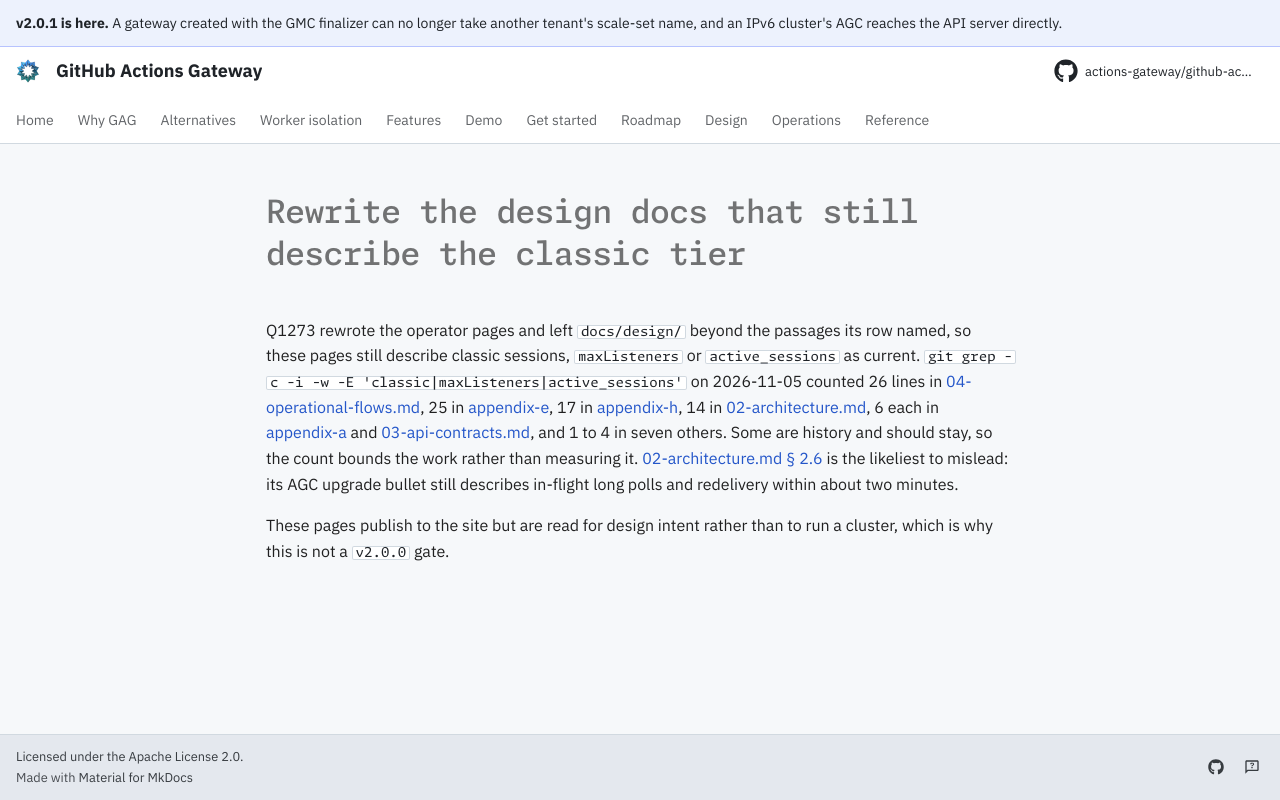

repository: actions-gateway/github-actions-gateway · page: dev/queue/Q1292/index.html · generator: mkdocs

---
id: Q1292
rank: b2sm
labels:
    - debt
    - docs
status: ready
size: M
---

# Rewrite the design docs that still describe the classic tier

Q1273 rewrote the operator pages and left `docs/design/` beyond the passages its row named, so these pages still describe classic sessions, `maxListeners` or `active_sessions` as current.
`git grep -c -i -w -E 'classic|maxListeners|active_sessions'` on 2026-11-05 counted 26 lines in [04-operational-flows.md](../design/04-operational-flows.md), 25 in [appendix-e](../design/appendix-e-capacity-planning.md), 17 in [appendix-h](../design/appendix-h-v2-api-decomposition.md), 14 in [02-architecture.md](../design/02-architecture.md), 6 each in [appendix-a](../design/appendix-a-capacity-slos.md) and [03-api-contracts.md](../design/03-api-contracts.md), and 1 to 4 in seven others.
Some are history and should stay, so the count bounds the work rather than measuring it.
[02-architecture.md § 2.6](../design/02-architecture.md#26-upgrade-strategy) is the likeliest to mislead: its AGC upgrade bullet still describes in-flight long polls and redelivery within about two minutes.

These pages publish to the site but are read for design intent rather than to run a cluster, which is why this is not a `v2.0.0` gate.
